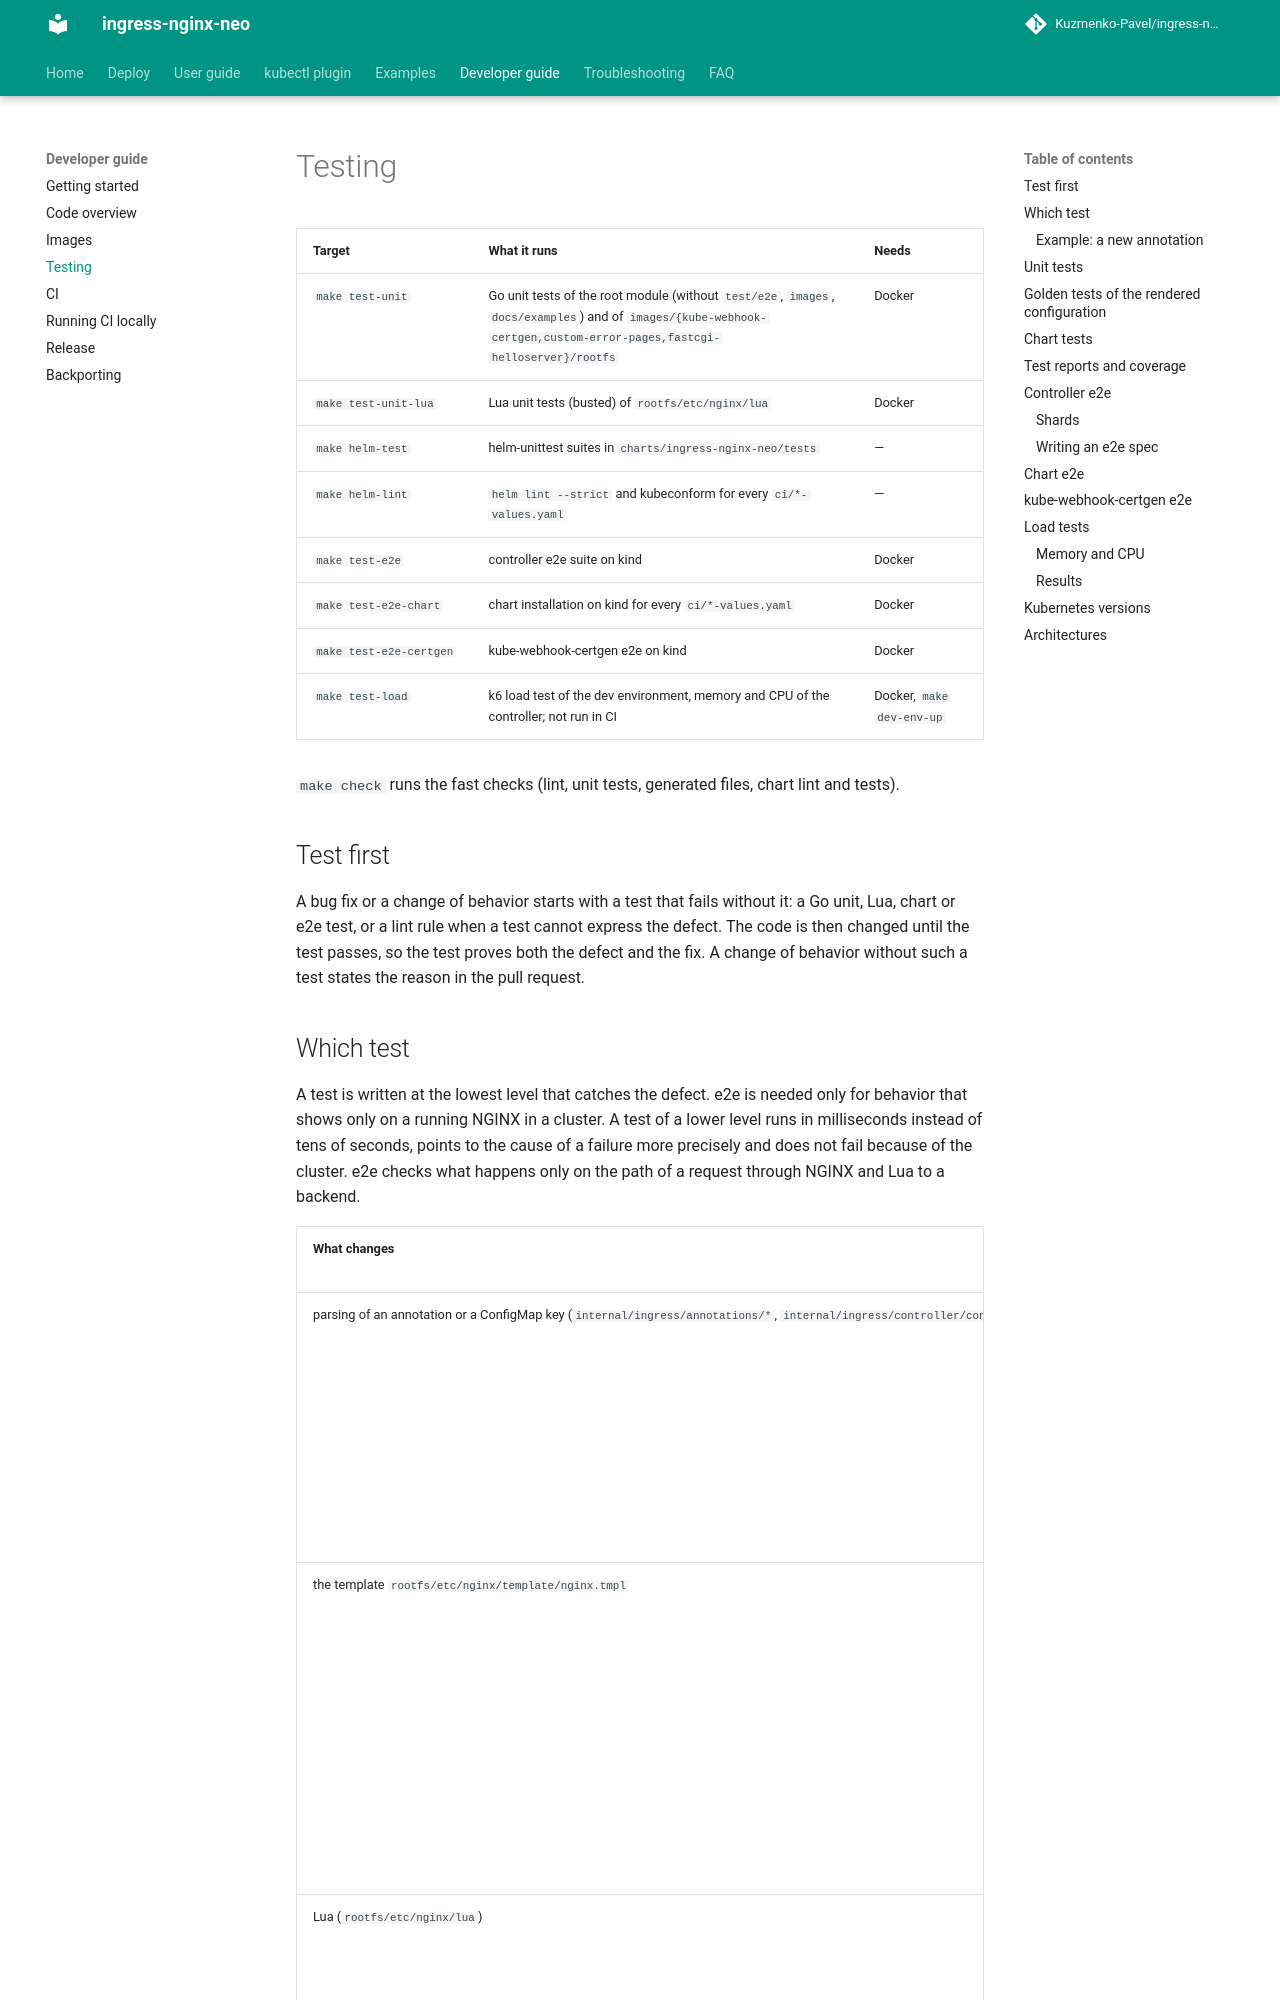

repository: Kuzmenko-Pavel/ingress-nginx-neo · page: latest/developer-guide/testing/index.html · generator: mkdocs

# Testing

| Target | What it runs | Needs |
|--------|--------------|-------|
| `make test-unit` | Go unit tests of the root module (without `test/e2e`, `images`, `docs/examples`) and of `images/{kube-webhook-certgen,custom-error-pages,fastcgi-helloserver}/rootfs` | Docker |
| `make test-unit-lua` | Lua unit tests (busted) of `rootfs/etc/nginx/lua` | Docker |
| `make helm-test` | helm-unittest suites in `charts/ingress-nginx-neo/tests` | — |
| `make helm-lint` | `helm lint --strict` and kubeconform for every `ci/*-values.yaml` | — |
| `make test-e2e` | controller e2e suite on kind | Docker |
| `make test-e2e-chart` | chart installation on kind for every `ci/*-values.yaml` | Docker |
| `make test-e2e-certgen` | kube-webhook-certgen e2e on kind | Docker |
| `make test-load` | k6 load test of the dev environment, memory and CPU of the controller; not run in CI | Docker, `make dev-env-up` |

`make check` runs the fast checks (lint, unit tests, generated files, chart lint and tests).

## Test first

A bug fix or a change of behavior starts with a test that fails without it: a Go unit, Lua, chart
or e2e test, or a lint rule when a test cannot express the defect. The code is then changed until
the test passes, so the test proves both the defect and the fix. A change of behavior without such
a test states the reason in the pull request.

## Which test

A test is written at the lowest level that catches the defect. e2e is needed only for behavior that
shows only on a running NGINX in a cluster. A test of a lower level runs in milliseconds instead of
tens of seconds, points to the cause of a failure more precisely and does not fail because of the
cluster. e2e checks what happens only on the path of a request through NGINX and Lua to a backend.

| What changes | Required test | e2e is needed as well when | Why |
|--------------|---------------|----------------------------|-----|
| parsing of an annotation or a ConfigMap key (`internal/ingress/annotations/*`, `internal/ingress/controller/config`) | Go unit: parsing, default value, errors, risk level. A golden case with the annotation | the annotation changes the handling of requests. One spec per behavior, not per value | the parser is a pure function, every branch is checked in milliseconds. e2e only confirms that the behavior reaches the traffic |
| the template `rootfs/etc/nginx/template/nginx.tmpl` | golden test of the configuration (`internal/ingress/controller/testdata/golden`), Go unit of the template functions (`internal/ingress/controller/template`) | the behavior of a request or a response changes | which line ends up in nginx.conf is decided by rendering, not by the cluster |
| Lua (`rootfs/etc/nginx/lua`) | busted test `*_test.lua` | the synchronization of the configuration or the balancing on a running NGINX changes | busted checks the Lua logic, e2e is needed only for the integration with NGINX |
| store, synchronization, admission (`internal/ingress/controller/store`, `internal/admission`) | Go unit, envtest where a real API server is needed (as in the store tests) | an end-to-end path changes, for example admission rejects an Ingress | envtest gives a real kube-apiserver without NGINX and a cluster |
| chart templates and values | helm-unittest (`charts/ingress-nginx-neo/tests`): explicit checks of the contract and a snapshot of the render (see [Chart tests](#chart-tests)) | a new installation mode appears. It gets a values file in `charts/ingress-nginx-neo/ci/`, and chart e2e checks it | templates are checked by rendering, chart e2e checks that the configuration installs and works |
| a controller flag | Go unit on the parsing of the flag (`pkg/flags`) | the flag changes the handling of requests | |
| kubectl plugin (`cmd/plugin`) | Go unit | no | the plugin does not handle traffic |
| a bug fix | a test that reproduces the bug at the lowest level where it shows | the bug shows only on traffic | the test fails without the fix and so proves both the bug and the fix |

For a change that is not in the table, the level follows from the column "Why".
